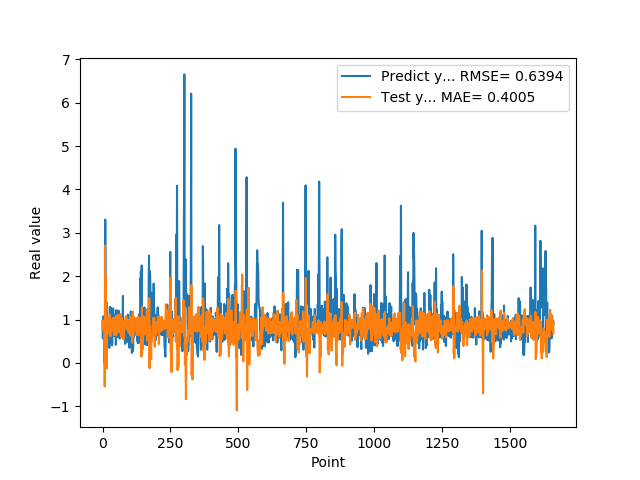

Source data for this figure (header and first rows):
9.743152856830000763e-01, 7.715286151680668114e-01
5.654720067979999154e-01, 9.792856185457620155e-01
7.307389974590000614e-01, 7.768724194685379114e-01
1.074290990829999792e+00, 9.593347026807106381e-01
9.521890282630000035e-01, 9.378445866415489052e-01
9.879170060160000766e-01, 7.787945329619181400e-01
1.011654973029999960e+00, 8.302649400441658445e-01
0.000000000000000000e+00, 7.948944194725711121e-01
7.643579840659999736e-01, -5.430539186682380448e-01
7.788103222849999119e-01, 2.703263966499851456e+00
3.306220054629999794e+00, 8.749694597121947526e-01
1.055441975589999970e+00, 2.026488430750144065e+00
7.543110251430000801e-01, 3.249561053172447256e-01
7.915459871289999283e-01, 3.893574359132478402e-01
1.409499049189999909e+00, 5.904915462782545088e-01
8.875439763070001042e-01, -1.294388411440333120e-01
6.401469707490000660e-01, 5.533793414967909108e-01
5.082880258560000808e-01, 7.060848421257496232e-01
8.640019893649999450e-01, 6.684873100553665459e-01
5.725920200349999822e-01, 7.817319409381251472e-01
8.469420075419999971e-01, 7.859255109000967687e-01
9.181020259860001032e-01, 1.028394612687969278e+00
7.976629734039999420e-01, 9.378161891021881136e-01
9.608020186419998776e-01, 8.274686478784222254e-01
9.555831551549999192e-01, 9.038831602192787251e-01
3.470349907879999862e-01, 7.969213731860974592e-01
9.546210169789999256e-01, 7.012366219270717016e-01
1.293938040730000072e+00, 1.119211924939351288e+00
5.251880288119999962e-01, 9.241369993196832944e-01
4.773890078070000542e-01, 6.150130478731725692e-01
1.275226235389999907e+00, 8.746690951783654411e-01
8.723750114439999814e-01, 1.009739114339448296e+00
8.355640172959999390e-01, 7.188886085906153189e-01
7.321749925609999377e-01, 8.168221047488481990e-01
7.640249729160000225e-01, 7.585789835418765836e-01
4.072830080990000323e-01, 9.173398394454808091e-01
4.752210080619999610e-01, 8.588725276533261122e-01
8.781340122220000488e-01, 9.845917229070080268e-01
7.414129972460000717e-01, 9.851674334129018051e-01
1.258002042770000051e+00, 1.040187758775667826e+00
1.069700956339999953e+00, 9.052990760925809788e-01
7.274609804150000691e-01, 6.924346906023665094e-01
7.892770171170000459e-01, 6.416199324495031053e-01
6.237750053410000550e-01, 9.051646392890067006e-01
6.914690136910000007e-01, 8.412979110882169431e-01
8.557710051540000640e-01, 9.093339432888024598e-01
7.093830108640000187e-01, 1.048866351038437728e+00
1.014547944070000041e+00, 7.672203893372622208e-01
1.115731000900000103e+00, 9.442632515664661774e-01
4.182830154900000208e-01, 8.720210276977230501e-01
1.002280950550000105e+00, 6.333807134987220477e-01
1.218860983849999968e+00, 1.086344337726265152e+00
1.143296003339999922e+00, 6.698715394656667987e-01
6.528189778330000248e-01, 7.526989517040757471e-01
6.746559739110000731e-01, 7.170524005036534865e-01
6.009536385540000802e-01, 8.577687726944284163e-01
6.694570183749999348e-01, 7.403914456923103016e-01
6.538079977039999990e-01, 1.108743326803499407e+00
7.814120054240000224e-01, 8.993759044902600586e-01
1.206303954120000022e+00, 8.542960224674279734e-01
8.469259738919999725e-01, 9.565809047882917193e-01
... 1,599 more rows
